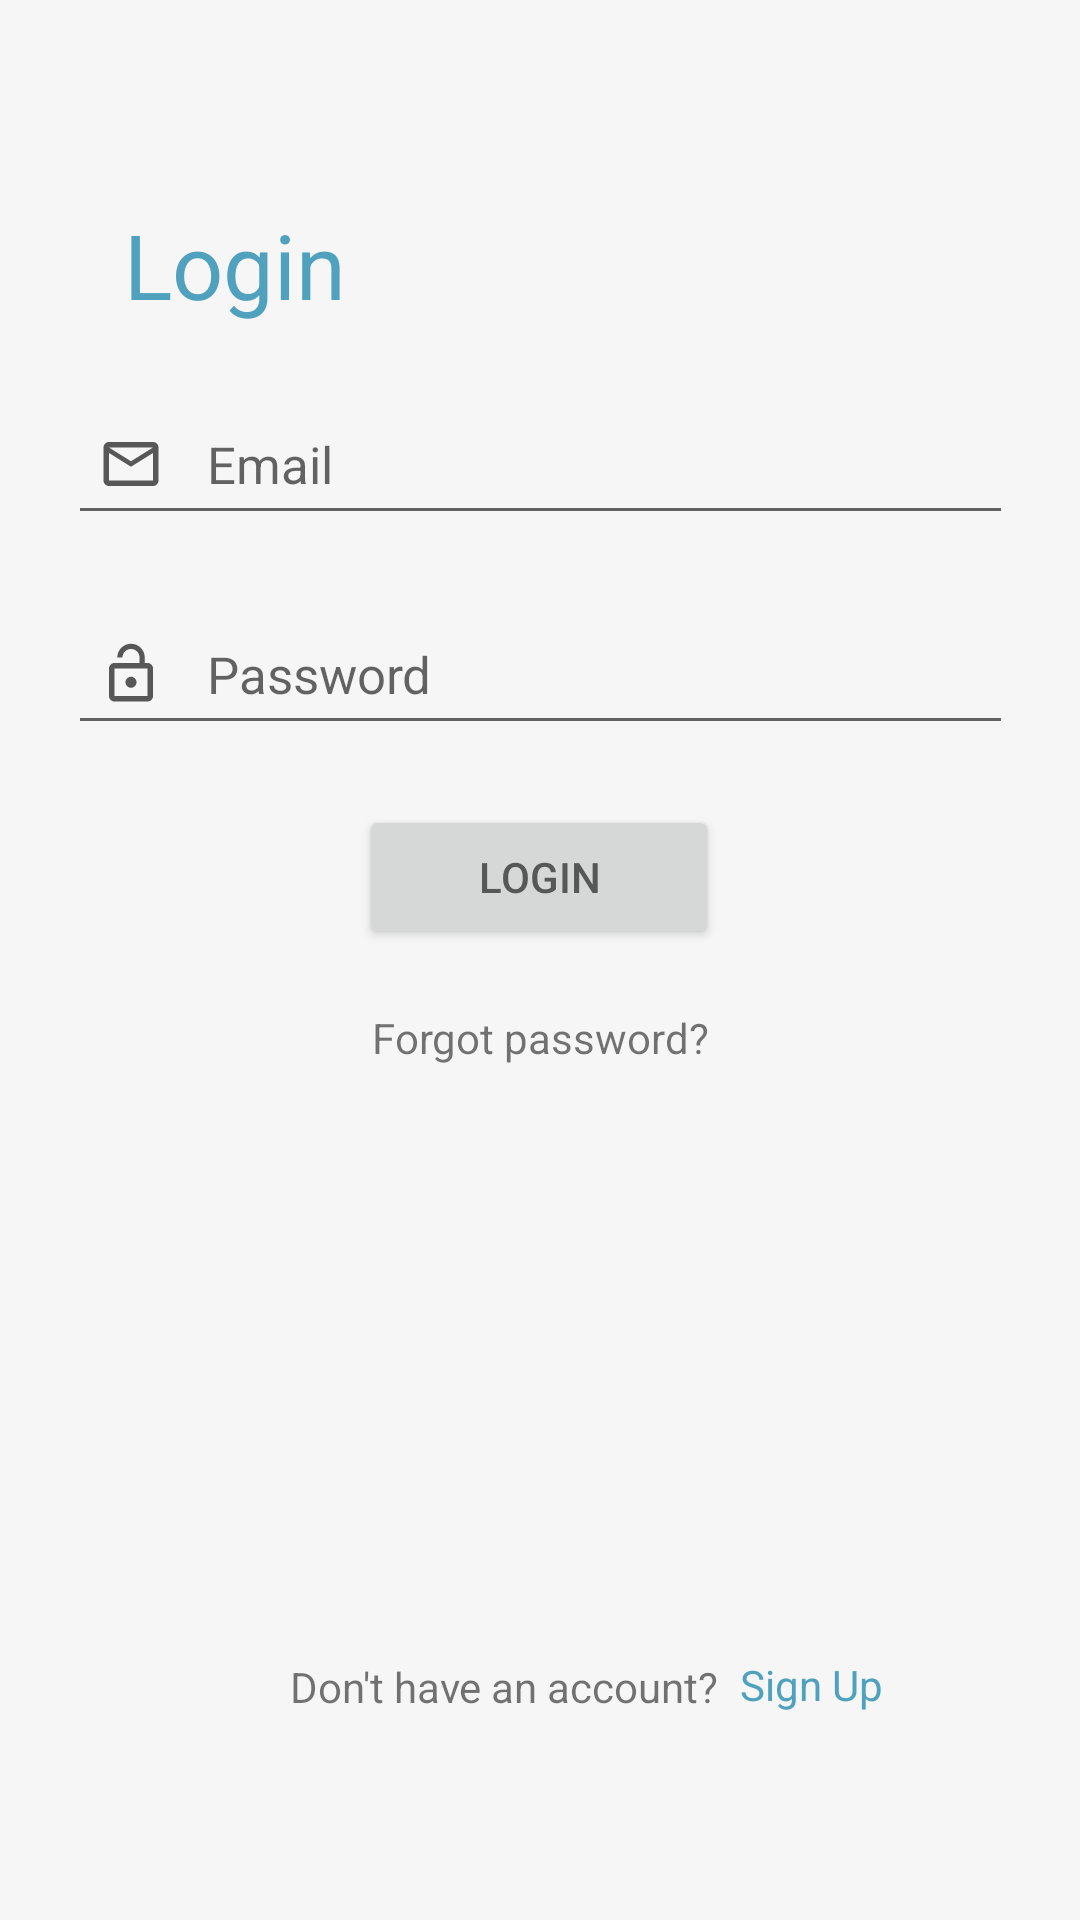

Layout XML and referenced resources for this Android screen:
<!-- AndroidManifest.xml: application theme Theme.WordApp -->
<!-- res/layout/fragment_login.xml -->
<?xml version="1.0" encoding="utf-8"?>
<androidx.constraintlayout.widget.ConstraintLayout xmlns:android="http://schemas.android.com/apk/res/android"
    xmlns:app="http://schemas.android.com/apk/res-auto"
    xmlns:tools="http://schemas.android.com/tools"
    android:layout_width="match_parent"
    android:layout_height="match_parent"
    android:background="@color/bgcolor"
    tools:context=".view.LoginFragment">


    <TextView
        android:id="@+id/textView"
        android:layout_width="wrap_content"
        android:layout_height="wrap_content"
        android:layout_marginTop="68dp"
        android:text="Login"
        android:textColor="@color/darkblue"
        android:textSize="30sp"
        app:layout_constraintEnd_toEndOf="parent"
        app:layout_constraintHorizontal_bias="0.145"
        app:layout_constraintStart_toStartOf="parent"
        app:layout_constraintTop_toTopOf="parent" />

    <EditText
        android:id="@+id/loginEmailText"
        android:layout_width="315dp"
        android:layout_height="50dp"
        android:layout_marginTop="20dp"
        android:ems="10"
        android:hint=" Email"
        android:textSize="17sp"
        android:textColor="@color/darkText"
        android:drawablePadding="10dp"
        android:paddingStart="10dp"
        android:drawableLeft="@drawable/email"
        app:layout_constraintEnd_toEndOf="parent"
        app:layout_constraintStart_toStartOf="parent"
        app:layout_constraintTop_toBottomOf="@+id/textView" />

    <EditText
        android:id="@+id/loginPasswordText"
        android:layout_width="315dp"
        android:layout_height="50dp"
        android:layout_marginTop="20dp"
        android:ems="10"
        android:inputType="textPassword"
        android:hint=" Password"
        android:textSize="17sp"
        android:textColor="@color/darkText"
        android:paddingStart="10dp"
        android:drawablePadding="10dp"
        android:drawableLeft="@drawable/password"
        app:layout_constraintEnd_toEndOf="parent"
        app:layout_constraintStart_toStartOf="parent"
        app:layout_constraintTop_toBottomOf="@+id/loginEmailText" />

    <Button
        android:id="@+id/loginButton"
        android:layout_width="120dp"
        android:layout_height="48dp"
        android:layout_marginTop="20dp"
        android:text="Login"
        android:textColor="@color/darkText"
        app:layout_constraintEnd_toEndOf="parent"
        app:layout_constraintHorizontal_bias="0.498"
        app:layout_constraintStart_toStartOf="parent"
        app:layout_constraintTop_toBottomOf="@+id/loginPasswordText" />

    <TextView
        android:id="@+id/forgotPasswordTxt"
        android:layout_width="wrap_content"
        android:layout_height="wrap_content"
        android:layout_marginTop="20dp"
        android:text="Forgot password?"
        app:layout_constraintEnd_toEndOf="parent"
        app:layout_constraintStart_toStartOf="parent"
        app:layout_constraintTop_toBottomOf="@+id/loginButton" />

    <TextView
        android:id="@+id/alreadyTxt"
        android:layout_width="wrap_content"
        android:layout_height="wrap_content"
        android:text="Don't have an account?"
        android:textSize="14sp"
        android:layout_marginBottom="30dp"
        app:layout_constraintBottom_toBottomOf="parent"
        app:layout_constraintEnd_toEndOf="parent"
        app:layout_constraintHorizontal_bias="0.446"
        app:layout_constraintStart_toStartOf="parent"
        app:layout_constraintTop_toBottomOf="@+id/forgotPasswordTxt"
        app:layout_constraintVertical_bias="0.837" />

    <TextView
        android:id="@+id/signUpTxt"
        android:layout_width="wrap_content"
        android:layout_height="wrap_content"
        android:layout_marginStart="7dp"
        android:layout_marginBottom="30dp"
        android:text="Sign Up"
        android:textColor="@color/darkblue"
        android:textSize="14sp"
        app:layout_constraintBottom_toBottomOf="parent"
        app:layout_constraintEnd_toEndOf="parent"
        app:layout_constraintHorizontal_bias="0.0"
        app:layout_constraintStart_toEndOf="@+id/alreadyTxt"
        app:layout_constraintTop_toBottomOf="@+id/forgotPasswordTxt"
        app:layout_constraintVertical_bias="0.835" />


</androidx.constraintlayout.widget.ConstraintLayout>
<!-- resources referenced by this layout -->
<resources>
  <color name="bgcolor">#F6F6F6</color>
  <color name="darkText">#575757</color>
  <color name="darkblue">#4FA1BD</color>
  <!-- drawable email (drawable) -->
  <vector android:height="22dp" android:tint="@color/darkText"
      android:viewportHeight="24" android:viewportWidth="24"
      android:width="22dp" xmlns:android="http://schemas.android.com/apk/res/android">
      <path android:fillColor="@android:color/white" android:pathData="M20,4L4,4c-1.1,0 -1.99,0.9 -1.99,2L2,18c0,1.1 0.9,2 2,2h16c1.1,0 2,-0.9 2,-2L22,6c0,-1.1 -0.9,-2 -2,-2zM20,18L4,18L4,8l8,5 8,-5v10zM12,11L4,6h16l-8,5z"/>
  </vector>
  <!-- drawable password (drawable) -->
  <vector android:height="22dp" android:tint="@color/darkText"
      android:viewportHeight="24" android:viewportWidth="24"
      android:width="22dp" xmlns:android="http://schemas.android.com/apk/res/android">
      <path android:fillColor="@android:color/white" android:pathData="M12,17c1.1,0 2,-0.9 2,-2s-0.9,-2 -2,-2 -2,0.9 -2,2 0.9,2 2,2zM18,8h-1L17,6c0,-2.76 -2.24,-5 -5,-5S7,3.24 7,6h1.9c0,-1.71 1.39,-3.1 3.1,-3.1 1.71,0 3.1,1.39 3.1,3.1v2L6,8c-1.1,0 -2,0.9 -2,2v10c0,1.1 0.9,2 2,2h12c1.1,0 2,-0.9 2,-2L20,10c0,-1.1 -0.9,-2 -2,-2zM18,20L6,20L6,10h12v10z"/>
  </vector>
  <style name="Theme.WordApp" parent="Theme.MaterialComponents.DayNight.DarkActionBar">
          
          <item name="colorPrimary">@color/babyblue</item>
          <item name="colorPrimaryVariant">@color/babyblue</item>
          <item name="colorOnPrimary">@color/babypink</item>
          
          <item name="colorSecondary">@color/babyblue</item>
          <item name="colorSecondaryVariant">@color/babyblue</item>
          <item name="colorOnSecondary">@color/black</item>
          
          <item name="android:statusBarColor">?attr/colorPrimaryVariant</item>
          
      </style>
  <color name="babyblue">#CEDFE6</color>
  <color name="babypink">#F9EDEC</color>
  <color name="black">#FF000000</color>
</resources>
